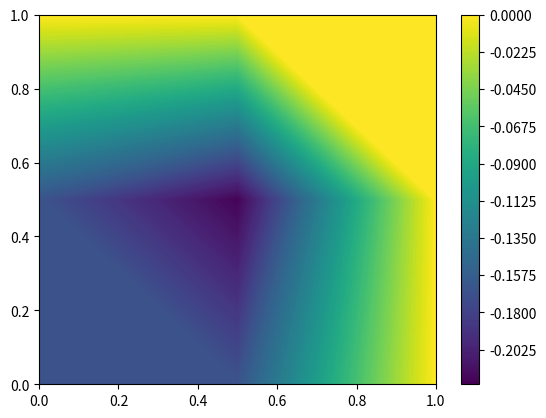

Write Python code to recreate this figure.
import numpy as num
from matplotlib import pyplot as plott
import sympy as sym


'''
Solves the equation \nabla u=f(x,y) using the Finite Element method. 

This Finite Element code uses symbollic math instead of numeric math by implementing
the sympy library. 

This Code solves for the functional of the equation then establishes 
boundary conditions and solves.

Most of the concepts for this code were taken from The Finite Element for Scientists
and Engineers, ISBN 0-471-37078-9.  As such, I have enumerated the steps of the finite element
method as labeled in that book, within the comments of the program. Unlike the book, however, this 
example is in two dimensions instead of just one. The functional for a two-dimensional
differential equation problem was taken from Partial Differential Equations for Scientists and 
Engineers, ISBN 0-486-67620-X.    
'''

#The boundary goes from 0 to 1.  Pick the number of grid points to increase or decrease 
#the accuracy (but also computation) of the algorithm. 

low_boundary = 0 # The lower boundary of the graph
high_boundary = 1 # The upper boundary of the graph
grid_points = 3 # The number of nodes that exist along the axes of the boundary (inclusive)

#1. Discretize the system.
number_of_divisions = (high_boundary - low_boundary) * grid_points #each quadrant will have the same number of nodes in it

x_range = num.linspace(low_boundary,high_boundary,number_of_divisions)
y_range = num.linspace(low_boundary,high_boundary,number_of_divisions)

element_range = number_of_divisions - 1


XGrid,YGrid = num.meshgrid(x_range, y_range) #Discretize the space into rectangular elements.

#This labels all the "nodes" in the system.  Each node is a sympy variable that will be solved
z_matrix = [[sym.symbols('z_x' + str(counterx) + '_y' + str(countery)) for counterx in range(len(XGrid))] for countery in range(len(XGrid[0]))]

#Variables to be used in the calculation.  
x, y, f= sym.symbols('x y f')
x0,y0,y1,x1,phi0,phix,phiy = sym.symbols('x_0 y_0 y_1 x_1 phi_0 phi_x phi_y')

#2. Set up The Element Parameters

#This creates the template element by approximating it as a plane.  
m = (phix - phi0)/(x1 - x0)
n = (phiy - phi0)/(y1 - y0)
b = phi0 - m * x0 - n * y0

phi_final = m * x + n * y + b #Equation for the plane

phi_solve_vars = [phi0,phix,phiy]

phi_poly = sym.Poly(phi_final,phi_solve_vars)
# print(sym.latex(phi_poly.as_expr()))

interpolation_functions = [phi_poly.as_expr().coeff(counter) for counter in  phi_solve_vars]


# print(sym.latex(sym.Matrix(interpolation_functions)))

# print(sym.latex(phi_final))
f = -1  # This is the equation being solved

phi_diff = sym.diff(phi_final,x) + sym.diff(phi_final,y)

residual = phi_diff - f
# print(sym.latex(sym.Matrix(phi_solved)))


weighted_averages = [ func.subs(x,x0).subs(y,y0) * phi_diff.subs(x,x0).subs(y,y0) - sym.integrate(sym.integrate(phi_diff * func,(x,x0,x1)),(y,y0,y1)) + sym.integrate(sym.integrate(f * func,(x,x0,x1)),(y,y0,y1)) for func in interpolation_functions]

print(sym.latex(sym.Matrix(weighted_averages)))
print('===================================')
phi_diff_0 = weighted_averages[0] #Minimum at the point (x_0,y_0)
phi_diff_x = weighted_averages[1] #Minimum at the point (x_1,y_0)
phi_diff_y = weighted_averages[2] #Minimum at the point (x_0,y_1)

#3. Compute the Element Matrices. 
var_list = []
solution_matrices = []
solution_equations = []
zero_vals = []

#Each set of three points forms a right triangle. The triangles are solved and made into a matrix. 
for xcounter in range(number_of_divisions):
    for ycounter in range(number_of_divisions):

        #If not on an upper boundary, Create a trianlge going in the +x, +y direction
        if xcounter < element_range and ycounter < element_range:
            solution_list = []
            x_max = XGrid[ycounter][xcounter + 1]
            x_min = XGrid[ycounter][xcounter]

            y_max = YGrid[ycounter +1][xcounter]
            y_min = YGrid[ycounter][xcounter]

            z_y = z_matrix[ycounter + 1][xcounter]
            z_x = z_matrix[ycounter][xcounter + 1]
            z_0 = z_matrix[ycounter][xcounter]


            phi_subs_0 = phi_diff_0.subs(x0,x_min).subs(x1,x_max).subs(y0,y_min).subs(y1,y_max).subs(phi0,z_0).subs(phix,z_x).subs(phiy,z_y)
            phi_subs_x = phi_diff_x.subs(x0,x_min).subs(x1,x_max).subs(y0,y_min).subs(y1,y_max).subs(phi0,z_0).subs(phix,z_x).subs(phiy,z_y)
            phi_subs_y = phi_diff_y.subs(x0,x_min).subs(x1,x_max).subs(y0,y_min).subs(y1,y_max).subs(phi0,z_0).subs(phix,z_x).subs(phiy,z_y)

            solution_list.append(phi_subs_0)
            solution_list.append(phi_subs_x)
            solution_list.append(phi_subs_y)
            var_list.append([z_0,z_x,z_y])

            solution_matrices.append(sym.linear_eq_to_matrix(solution_list,[z_0,z_x,z_y]))
            solution_equations.append(solution_list)

        #This is used to establish boundary conditions
        else:
            zero_vals.append(z_matrix[ycounter][xcounter])
         
        #If not on a lower boundary, make a right triangle in the -x -y direction. 
        if xcounter > 0 and ycounter > 0 : 
            solution_list = []
            x_max = XGrid[ycounter][xcounter - 1]
            x_min = XGrid[ycounter][xcounter]
            y_max = YGrid[ycounter - 1][xcounter]
            y_min = YGrid[ycounter][xcounter]
 
            z_y = z_matrix[ycounter - 1][xcounter]
            z_x = z_matrix[ycounter][xcounter - 1]
            z_0 = z_matrix[ycounter][xcounter]
 
 
            phi_subs_0 = phi_diff_0.subs(x0,x_min).subs(x1,x_max).subs(y0,y_min).subs(y1,y_max).subs(phi0,z_0).subs(phix,z_x).subs(phiy,z_y)
            phi_subs_x = phi_diff_x.subs(x0,x_min).subs(x1,x_max).subs(y0,y_min).subs(y1,y_max).subs(phi0,z_0).subs(phix,z_x).subs(phiy,z_y)
            phi_subs_y = phi_diff_y.subs(x0,x_min).subs(x1,x_max).subs(y0,y_min).subs(y1,y_max).subs(phi0,z_0).subs(phix,z_x).subs(phiy,z_y)
 
            solution_list.append(phi_subs_0)
            solution_list.append(phi_subs_x)
            solution_list.append(phi_subs_y)
            var_list.append([z_0,z_x,z_y])
 
            solution_matrices.append(sym.linear_eq_to_matrix(solution_list,[z_0,z_x,z_y]))
            solution_equations.append(solution_list)


#4.  Assemble the element equations into a global matrix. 
#This sets of a global system of equations and the list of unknown variables to be solved
z_vars = [z_matrix[countery][counterx] for countery  in range(len(z_matrix)) for counterx in range(len(z_matrix[0]))]
equation_system = [0 for countery  in range(len(z_matrix)) for counterx in range(len(z_matrix[0]))]

#This loop assembles each of the individual element equations into the global list of equations.
for solution_counter in range(len(solution_equations)):
    for eq_counter in range(len(solution_equations[solution_counter])):

        equation_system[z_vars.index(var_list[solution_counter][eq_counter])] += solution_equations[solution_counter][eq_counter]
print(sym.latex(sym.Matrix(equation_system)))
#Make the equations into a matrix to make them easier to solve. 
#5. Impose Boundary conditions. Zero at x = 1 and y = 1. This replaces all of the nodes in those positions with zeros.
replacement_eq = []
for equation in equation_system:
    eq = 0
    for each_var in zero_vals:
        eq = equation.subs(each_var,0)
    replacement_eq.append(eq)

# print(sym.latex(sym.Matrix(replacement_eq)))


# Conditions where the equation already solves to zero are a problem, because 0 = 0 will not evaluate
# This replaces the boundary condition and sets a specific variable to 0 so it can be solved. 
boundary_eq_with_result = []

for z_index,variable in enumerate(z_vars):
    if variable not in zero_vals:
          
        boundary_eq_with_result.append(replacement_eq[z_index])
    else:
        boundary_eq_with_result.append(sym.Eq(variable,0))

# print(sym.latex(sym.Matrix(boundary_eq_with_result)))

#6. Solve the System. Sympy linsolve makes short work of that.   
resultset = sym.linsolve(boundary_eq_with_result,z_vars)
print(sym.latex(resultset))

#7 Use the computed results to determine desired results. 
#In most FEA solutions, this would be stresses or fluid flow, but in this case, it's just the Z-Values.
result_vals = [resultset.args[0][counter] for counter in range(len(z_vars))]

result_grid = num.zeros([number_of_divisions,number_of_divisions])

#Make a meshgrid with the Z-Values in it
varcount = 0
for ycounter in range(len(z_matrix)):
    for xcounter in range(len(z_matrix[0])):
        result_grid[ycounter][xcounter] += result_vals[z_vars.index(z_matrix[ycounter][xcounter])]
        varcount += 1

#Plot the results
plott.contourf(XGrid,YGrid,result_grid, 150)
plott.colorbar()
plott.show()
